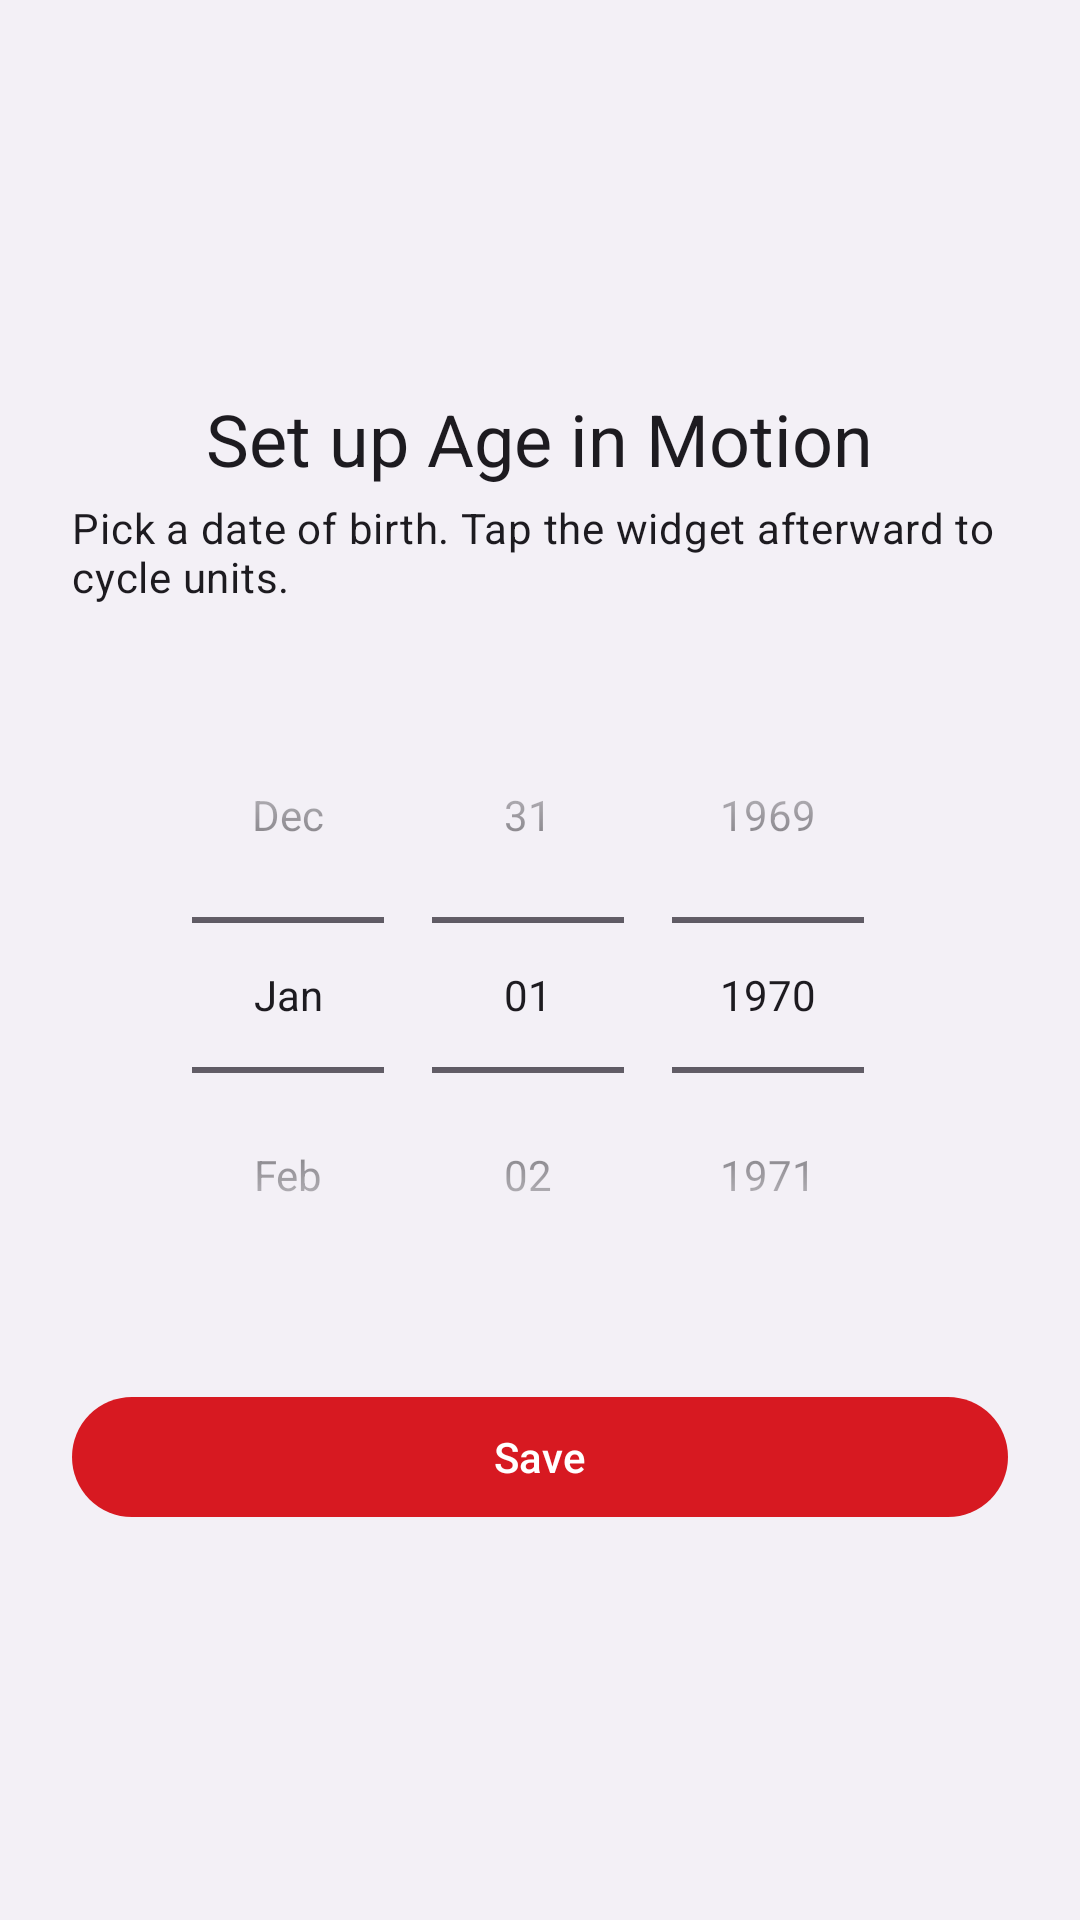

Reconstruct the res/layout file that produces this screen, plus the resources it refers to.
<!-- AndroidManifest.xml: activity theme Theme.NdotWidgets -->
<!-- res/layout/activity_configure_age.xml -->
<?xml version="1.0" encoding="utf-8"?>
<LinearLayout xmlns:android="http://schemas.android.com/apk/res/android"
    android:layout_width="match_parent"
    android:layout_height="match_parent"
    android:orientation="vertical"
    android:padding="24dp"
    android:gravity="center"
    android:background="?attr/colorSurface">

    <TextView
        android:layout_width="wrap_content"
        android:layout_height="wrap_content"
        android:text="@string/configure_age_title"
        android:textAppearance="?attr/textAppearanceHeadlineSmall" />

    <TextView
        android:layout_width="wrap_content"
        android:layout_height="wrap_content"
        android:layout_marginTop="4dp"
        android:layout_marginBottom="24dp"
        android:text="@string/configure_age_subtitle"
        android:textAppearance="?attr/textAppearanceBodyMedium" />

    <DatePicker
        android:id="@+id/datePicker"
        android:layout_width="wrap_content"
        android:layout_height="wrap_content"
        android:datePickerMode="spinner"
        android:calendarViewShown="false" />

    <com.google.android.material.button.MaterialButton
        android:id="@+id/saveButton"
        android:layout_width="match_parent"
        android:layout_height="wrap_content"
        android:layout_marginTop="24dp"
        android:text="@string/configure_save" />

</LinearLayout>
<!-- resources referenced by this layout -->
<resources>
  <string name="configure_age_subtitle">Pick a date of birth. Tap the widget afterward to cycle units.</string>
  <string name="configure_age_title">Set up Age in Motion</string>
  <string name="configure_save">Save</string>
  <style name="Theme.NdotWidgets" parent="Theme.Material3.DayNight">
          <item name="colorPrimary">@color/brand_red</item>
          <item name="colorSurface">@color/surface_light</item>
          <item name="android:statusBarColor" tools:targetApi="21">?attr/colorSurface</item>
      </style>
  <color name="brand_red">#D71921</color>
  <color name="surface_light">#F3F0F6</color>
</resources>
